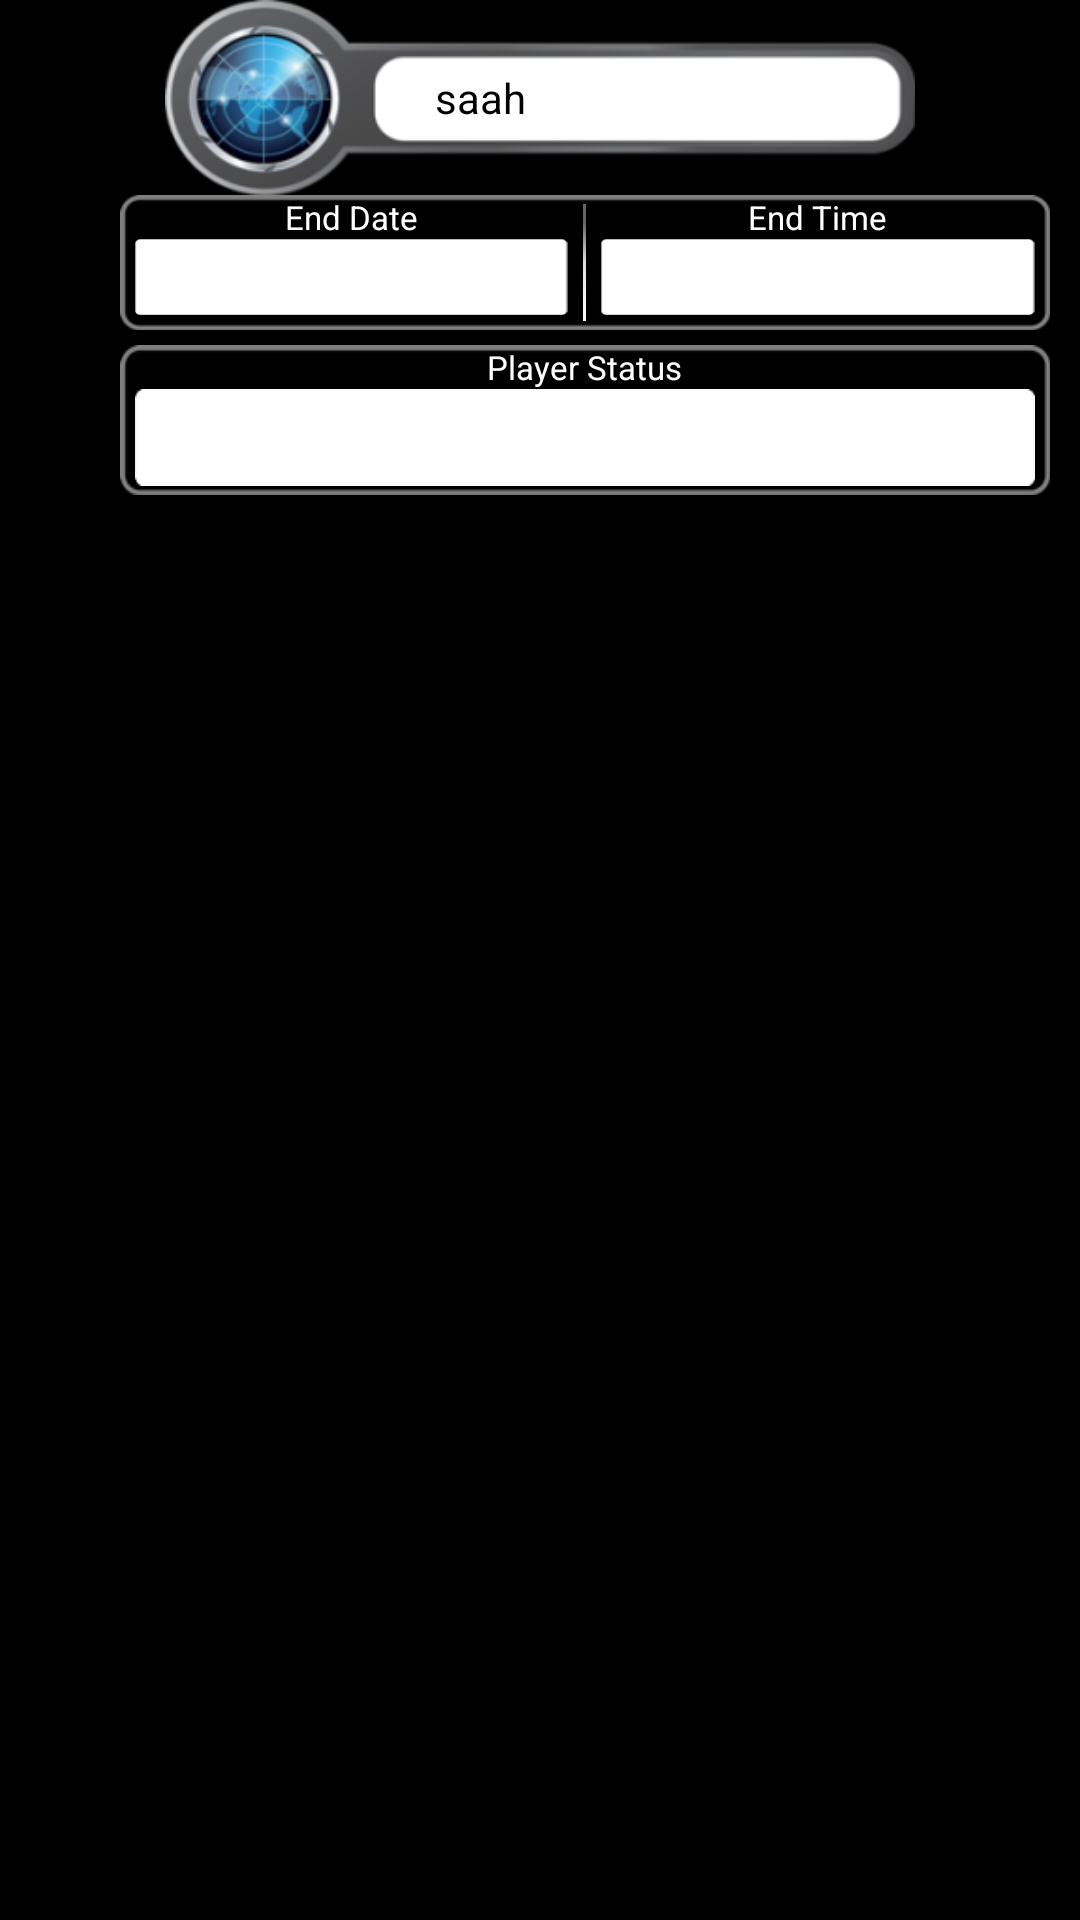

This screen was rendered from an Android layout file. Write that file and the resources it references.
<!-- AndroidManifest.xml: application theme android:Theme.Black.NoTitleBar -->
<!-- res/layout/playerstatus_adapter.xml -->
<?xml version="1.0" encoding="utf-8"?>

<RelativeLayout xmlns:android="http://schemas.android.com/apk/res/android"
    android:layout_width="fill_parent"
    android:layout_height="wrap_content" >

    <RelativeLayout
        android:id="@+id/rel1"
        android:layout_width="250dip"
        android:layout_height="65dip"
        android:layout_centerHorizontal="true"
        android:layout_marginRight="10dip"
        android:background="@drawable/password" >

        <TextView
            android:id="@+id/gamename_txt"
            android:layout_width="wrap_content"
            android:layout_height="wrap_content"
            android:layout_centerVertical="true"
            android:layout_marginLeft="90dip"
            android:layout_marginTop="25dip"
            android:gravity="center_vertical"
            android:singleLine="true"
            android:text="saah"
            android:textColor="#000000"
            android:textSize="14dip" />
    </RelativeLayout>

    <RelativeLayout
        android:id="@+id/r2"
        android:layout_width="match_parent"
        android:layout_height="45dip"
        android:layout_below="@+id/rel1"
        android:layout_marginLeft="40dip"
        android:layout_marginRight="10dip"
        android:background="@drawable/text_black_lay" >

        <RelativeLayout
            android:id="@+id/c1"
            android:layout_width="1dip"
            android:layout_height="match_parent"
            android:layout_centerInParent="true"
            android:layout_marginBottom="3dip"
            android:layout_marginTop="3dip"
            android:background="@drawable/line" >
        </RelativeLayout>

        <RelativeLayout
            android:layout_width="match_parent"
            android:layout_height="match_parent"
            android:layout_toLeftOf="@+id/c1" >

            <TextView
                android:id="@+id/startdate"
                style="@style/create_new_game_white"
                android:layout_width="wrap_content"
                android:layout_height="wrap_content"
                android:layout_centerHorizontal="true"
                android:text="End Date" />

            <RelativeLayout
                android:id="@+id/b_enddate"
                android:layout_width="match_parent"
                android:layout_height="match_parent"
                android:layout_below="@+id/startdate"
                android:layout_marginBottom="5dip"
                android:layout_marginLeft="5dip"
                android:layout_marginRight="5dip"
                android:background="@drawable/white_small_bg" >

                <TextView
                    android:id="@+id/calender_date_end"
                    style="@style/create_new_game_com"
                    android:layout_width="match_parent"
                    android:layout_height="wrap_content"
                    android:layout_centerVertical="true"
                    android:paddingLeft="3dip" />
            </RelativeLayout>
        </RelativeLayout>
        

        <RelativeLayout
            android:layout_width="match_parent"
            android:layout_height="match_parent"
            android:layout_toRightOf="@+id/c1" >

            <TextView
                android:id="@+id/starttime"
                style="@style/create_new_game_white"
                android:layout_width="wrap_content"
                android:layout_height="wrap_content"
                android:layout_centerHorizontal="true"
                android:text="End Time" />

            <RelativeLayout
                android:id="@+id/b_endtime"
                android:layout_width="match_parent"
                android:layout_height="match_parent"
                android:layout_below="@+id/starttime"
                android:layout_marginBottom="5dip"
                android:layout_marginLeft="5dip"
                android:layout_marginRight="5dip"
                android:background="@drawable/white_small_bg" >

                <TextView
                    android:id="@+id/clock_time_end"
                    style="@style/create_new_game_com"
                    android:layout_width="match_parent"
                    android:layout_height="wrap_content"
                    android:layout_centerVertical="true"
                    android:paddingLeft="3dip" />
            </RelativeLayout>
        </RelativeLayout>
    </RelativeLayout>

    <RelativeLayout
        android:id="@+id/rlo"
        android:layout_width="match_parent"
        android:layout_height="50dip"
        android:layout_below="@+id/r2"
        android:layout_marginLeft="40dip"
        android:layout_marginRight="10dip"
        android:layout_marginTop="5dip"
        android:background="@drawable/text_black_lay" >

        <TextView
            android:id="@+id/loc"
            style="@style/create_new_game_white"
            android:layout_width="wrap_content"
            android:layout_height="wrap_content"
            android:layout_centerHorizontal="true"
            android:text="Player Status" />

        <RelativeLayout
            android:id="@+id/rel_location"
            android:layout_width="match_parent"
            android:layout_height="match_parent"
            android:layout_below="@+id/loc"
            android:layout_marginBottom="3dip"
            android:layout_marginLeft="5dip"
            android:layout_marginRight="5dip"
            android:background="@drawable/white_long_bg" >

            <TextView
                android:id="@+id/playerstatus_txt"
                style="@style/create_new_game_com"
                android:layout_width="match_parent"
                android:layout_height="wrap_content"
                android:layout_centerVertical="true"
                android:background="@drawable/white_long_bg"
                android:gravity="center"
                android:paddingLeft="3dip"
                android:paddingRight="2dip" />
        </RelativeLayout>
    </RelativeLayout>

</RelativeLayout>
<!-- resources referenced by this layout -->
<resources>
  <!-- drawable line: png bitmap (drawable-mdpi, 766 bytes) -->
  <!-- drawable password: png bitmap (drawable-mdpi, 31793 bytes) -->
  <!-- drawable text_black_lay: png bitmap (drawable-mdpi, 2050 bytes) -->
  <!-- drawable white_long_bg: png bitmap (drawable-mdpi, 819 bytes) -->
  <!-- drawable white_small_bg: png bitmap (drawable-mdpi, 3214 bytes) -->
  <style name="create_new_game_com">
          <item name="android:textColor">#000000</item>
          <item name="android:textSize">12dip</item>
          <item name="android:textStyle">bold</item>
      </style>
  <style name="create_new_game_white">
          <item name="android:textColor">#ffffff</item>
          <item name="android:textSize">11dip</item>
      </style>
</resources>
